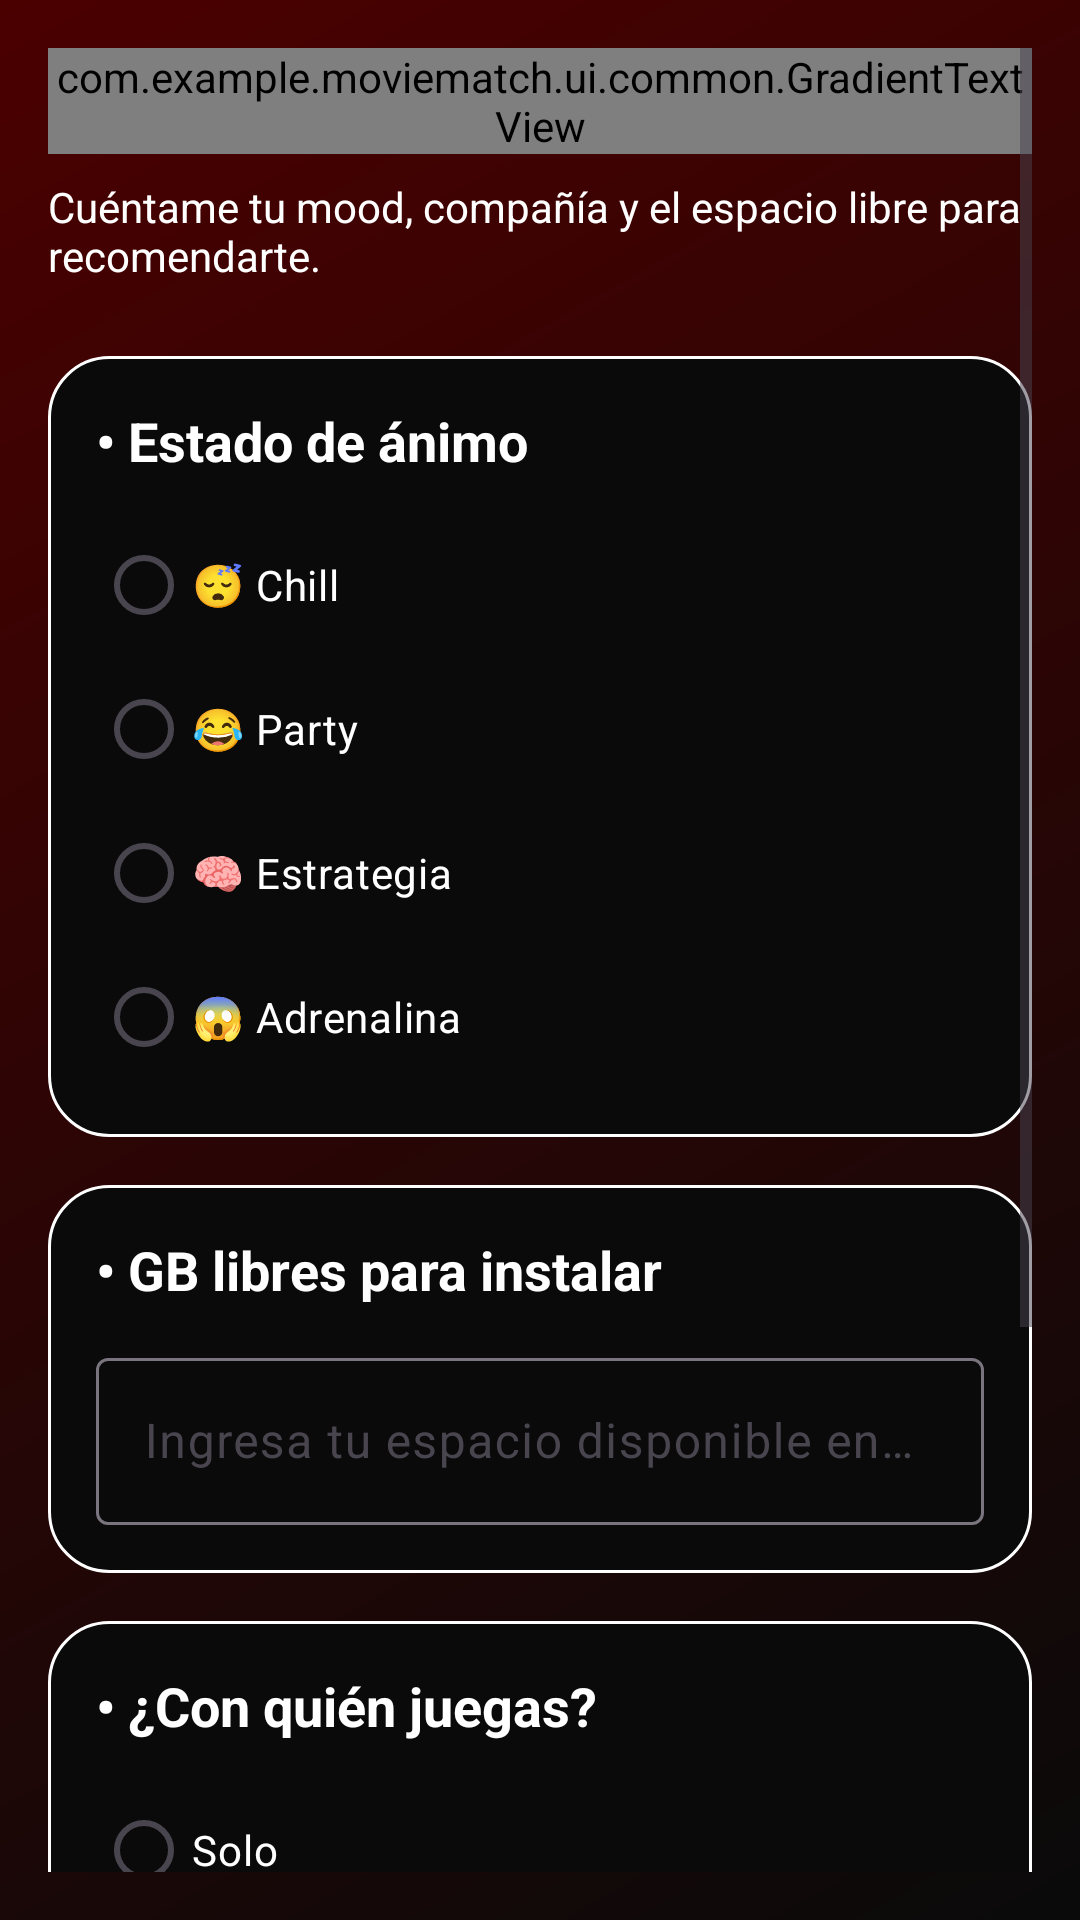

Produce the Android XML layout that renders to this screen, including the resource entries it uses.
<!-- AndroidManifest.xml: application theme Theme.MovieMatch -->
<!-- res/layout/fragment_home.xml -->
<?xml version="1.0" encoding="utf-8"?>
<ScrollView xmlns:android="http://schemas.android.com/apk/res/android"
    xmlns:app="http://schemas.android.com/apk/res-auto"
    xmlns:tools="http://schemas.android.com/tools"
    android:id="@+id/scrollHome"
    android:layout_width="match_parent"
    android:layout_height="match_parent"
    android:background="@drawable/bg_app_gradient"
    android:fillViewport="true"
    android:padding="16dp"
    tools:context=".ui.inicio.InicioFragment">

    <LinearLayout
        android:layout_width="match_parent"
        android:layout_height="wrap_content"
        android:orientation="vertical"
        android:paddingBottom="32dp">

        <com.example.moviematch.ui.common.GradientTextView
            android:id="@+id/txtHomeTitle"
            android:layout_width="wrap_content"
            android:layout_height="wrap_content"
            android:fontFamily="sans-serif"
            android:text="@string/home_title"
            android:textColor="@color/text_primary"
            android:textSize="28sp"
            android:textStyle="bold"
            android:layout_marginBottom="8dp" />

        <TextView
            android:id="@+id/txtHomeSubtitle"
            android:layout_width="wrap_content"
            android:layout_height="wrap_content"
            android:fontFamily="sans-serif"
            android:text="@string/home_subtitle"
            android:textColor="@color/text_secondary"
            android:textSize="14sp"
            android:layout_marginBottom="24dp" />

        <LinearLayout
            android:layout_width="match_parent"
            android:layout_height="wrap_content"
            android:background="@drawable/bg_section_card"
            android:orientation="vertical"
            android:padding="16dp"
            android:layout_marginBottom="16dp">

            <TextView
                android:layout_width="wrap_content"
                android:layout_height="wrap_content"
                android:fontFamily="sans-serif"
                android:text="@string/home_mood_label"
                android:textColor="@color/text_primary"
                android:textSize="18sp"
                android:textStyle="bold"
                android:layout_marginBottom="12dp" />

            <RadioGroup
                android:id="@+id/radioGroupMood"
                android:layout_width="match_parent"
                android:layout_height="wrap_content"
                android:orientation="vertical">

                <com.google.android.material.radiobutton.MaterialRadioButton
                    android:id="@+id/radioMoodRelax"
                    android:layout_width="wrap_content"
                    android:layout_height="wrap_content"
                    android:textColor="@color/text_primary"
                    android:text="@string/home_mood_relax" />

                <com.google.android.material.radiobutton.MaterialRadioButton
                    android:id="@+id/radioMoodRisa"
                    android:layout_width="wrap_content"
                    android:layout_height="wrap_content"
                    android:textColor="@color/text_primary"
                    android:text="@string/home_mood_laugh" />

                <com.google.android.material.radiobutton.MaterialRadioButton
                    android:id="@+id/radioMoodPensar"
                    android:layout_width="wrap_content"
                    android:layout_height="wrap_content"
                    android:textColor="@color/text_primary"
                    android:text="@string/home_mood_think" />

                <com.google.android.material.radiobutton.MaterialRadioButton
                    android:id="@+id/radioMoodSusto"
                    android:layout_width="wrap_content"
                    android:layout_height="wrap_content"
                    android:textColor="@color/text_primary"
                    android:text="@string/home_mood_scare" />

            </RadioGroup>

        </LinearLayout>

        <LinearLayout
            android:layout_width="match_parent"
            android:layout_height="wrap_content"
            android:background="@drawable/bg_section_card"
            android:orientation="vertical"
            android:padding="16dp"
            android:layout_marginBottom="16dp">

            <TextView
                android:layout_width="wrap_content"
                android:layout_height="wrap_content"
                android:fontFamily="sans-serif"
                android:text="@string/home_storage_label"
                android:textColor="@color/text_primary"
                android:textSize="18sp"
                android:textStyle="bold"
                android:layout_marginBottom="12dp" />

            <com.google.android.material.textfield.TextInputLayout
                android:layout_width="match_parent"
                android:layout_height="wrap_content"
                android:hint="@string/home_storage_hint"
                app:boxBackgroundMode="outline">

                <com.google.android.material.textfield.TextInputEditText
                    android:id="@+id/inputStorageGb"
                    android:layout_width="match_parent"
                    android:layout_height="wrap_content"
                    android:inputType="number"
                    android:textColor="@color/text_primary" />

            </com.google.android.material.textfield.TextInputLayout>

        </LinearLayout>

        <LinearLayout
            android:layout_width="match_parent"
            android:layout_height="wrap_content"
            android:background="@drawable/bg_section_card"
            android:orientation="vertical"
            android:padding="16dp"
            android:layout_marginBottom="24dp">

            <TextView
                android:layout_width="wrap_content"
                android:layout_height="wrap_content"
                android:fontFamily="sans-serif"
                android:text="@string/home_company_label"
                android:textColor="@color/text_primary"
                android:textSize="18sp"
                android:textStyle="bold"
                android:layout_marginBottom="12dp" />

            <RadioGroup
                android:id="@+id/radioGroupCompany"
                android:layout_width="match_parent"
                android:layout_height="wrap_content"
                android:orientation="vertical">

                <com.google.android.material.radiobutton.MaterialRadioButton
                    android:id="@+id/radioSolo"
                    android:layout_width="wrap_content"
                    android:layout_height="wrap_content"
                    android:textColor="@color/text_primary"
                    android:text="@string/home_company_solo" />

                <com.google.android.material.radiobutton.MaterialRadioButton
                    android:id="@+id/radioPareja"
                    android:layout_width="wrap_content"
                    android:layout_height="wrap_content"
                    android:textColor="@color/text_primary"
                    android:text="@string/home_company_couple" />

                <com.google.android.material.radiobutton.MaterialRadioButton
                    android:id="@+id/radioAmigos"
                    android:layout_width="wrap_content"
                    android:layout_height="wrap_content"
                    android:textColor="@color/text_primary"
                    android:text="@string/home_company_friends" />

                <com.google.android.material.radiobutton.MaterialRadioButton
                    android:id="@+id/radioFamilia"
                    android:layout_width="wrap_content"
                    android:layout_height="wrap_content"
                    android:textColor="@color/text_primary"
                    android:text="@string/home_company_family" />

            </RadioGroup>

        </LinearLayout>

        <LinearLayout
            android:layout_width="match_parent"
            android:layout_height="wrap_content"
            android:orientation="horizontal"
            android:layout_marginTop="8dp">

            <com.google.android.material.button.MaterialButton
                android:id="@+id/btnBuscarPelicula"
                style="@style/AppButton.Primary"
                android:layout_width="match_parent"
                android:layout_height="wrap_content"
                android:text="@string/home_search_button"
                android:textAllCaps="false"
                android:textStyle="bold" />

        </LinearLayout>

    </LinearLayout>

</ScrollView>
<!-- resources referenced by this layout -->
<resources>
  <color name="text_primary">#FFFFFF</color>
  <color name="text_secondary">#FFFFFF</color>
  <!-- drawable bg_app_gradient (drawable) -->
  <shape xmlns:android="http://schemas.android.com/apk/res/android"
      android:shape="rectangle">
      <gradient
          android:type="linear"
          android:startColor="@color/bg_main_start"
          android:endColor="@color/bg_main_end"
          android:angle="135" />
  </shape>
  <!-- drawable bg_section_card (drawable) -->
  <shape xmlns:android="http://schemas.android.com/apk/res/android"
      android:shape="rectangle">
      <solid android:color="@color/bg_main_start" />
      <stroke
          android:width="1dp"
          android:color="@color/chip_border" />
      <corners android:radius="20dp" />
  </shape>
  <string name="home_company_couple">Dúo</string>
  <string name="home_company_family">Familia</string>
  <string name="home_company_friends">Amigos</string>
  <string name="home_company_label">• ¿Con quién juegas?</string>
  <string name="home_company_solo">Solo</string>
  <string name="home_mood_label">• Estado de ánimo</string>
  <string name="home_mood_laugh">😂 Party</string>
  <string name="home_mood_relax">😴 Chill</string>
  <string name="home_mood_scare">😱 Adrenalina</string>
  <string name="home_mood_think">🧠 Estrategia</string>
  <string name="home_search_button">Buscar juego</string>
  <string name="home_storage_hint">Ingresa tu espacio disponible en GB</string>
  <string name="home_storage_label">• GB libres para instalar</string>
  <string name="home_subtitle">Cuéntame tu mood, compañía y el espacio libre para recomendarte.</string>
  <string name="home_title">¿Qué jugamos hoy?</string>
  <style name="AppButton.Primary" parent="Widget.MaterialComponents.Button">
          <item name="android:background">@drawable/bg_button_primary_gradient</item>
          <item name="backgroundTint">@null</item>
          <item name="android:textColor">@color/text_on_accent</item>
          <item name="android:insetLeft">0dp</item>
          <item name="android:insetRight">0dp</item>
          <item name="android:insetTop">0dp</item>
          <item name="android:insetBottom">0dp</item>
          
      </style>
  <style name="Theme.MovieMatch" parent="Base.Theme.MovieMatch" />
  <color name="bg_main_start">#0A0A0A</color>
  <color name="bg_main_end">#4B0000</color>
  <color name="chip_border">#FFFFFF</color>
  <!-- drawable bg_button_primary_gradient (drawable) -->
  <shape xmlns:android="http://schemas.android.com/apk/res/android"
      android:shape="rectangle">
      <gradient
          android:startColor="@color/accent_cyan"
          android:endColor="@color/accent_purple"
          android:angle="0" />
      <corners android:radius="24dp" />
  </shape>
  <color name="text_on_accent">#FFFFFF</color>
  <style name="Base.Theme.MovieMatch" parent="Theme.Material3.DayNight.NoActionBar">
          
          <item name="colorPrimary">@color/black</item>
          <item name="colorOnPrimary">@color/text_primary</item>
          <item name="android:statusBarColor">@color/white</item>
          <item name="android:windowLightStatusBar">false</item>
      </style>
  <color name="accent_cyan">#E10600</color>
  <color name="accent_purple">#B00000</color>
  <color name="black">#000000</color>
  <color name="white">#FFFFFF</color>
</resources>
